Dataset: dataset_itr2 (GitHub, aarushshenoy/plant). Classes: grape healthy, tomato late blight, tomato two-spotted spider mite, tomato target spot, tomato yellow leaf curl virus.

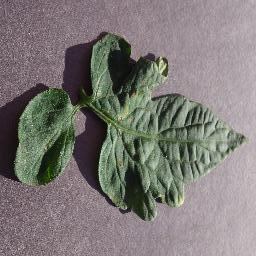
Label: tomato target spot

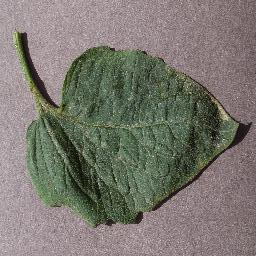
Label: tomato target spot

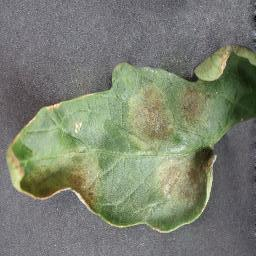
Label: tomato late blight

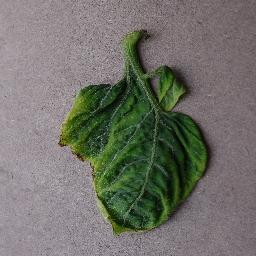
Label: tomato yellow leaf curl virus

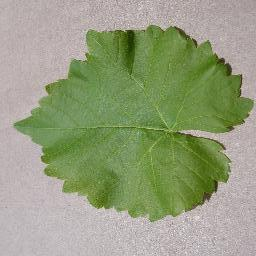
Label: grape healthy

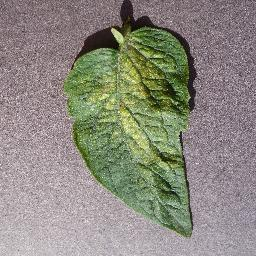
Label: tomato two-spotted spider mite
